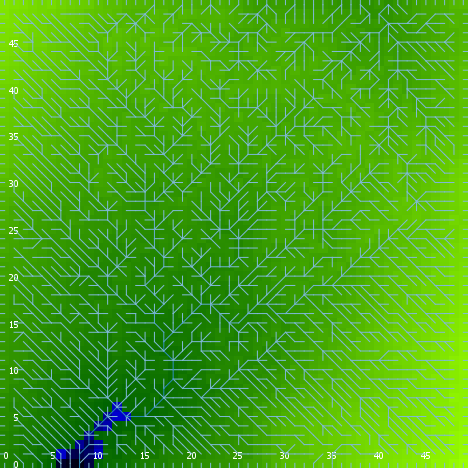

Values plotted in this chart, from the file beside it:
export-world data (NetLogo 6.0.4)
land.nlogo
01/13/2020 23:38:00:297 +0000
RANDOM STATE
0 0 -1727483681 9 -0.9849964444649839 fa…
GLOBALS
min-pxcor, max-pxcor, min-pycor, max-pycor, perspective, subject, nextIndex, directed-links, ticks, algorithm-style, continentality, display-mode, do-fill-sinks, elevationdistribution, elevationnoise, elevationsmoothstep, featureanglerange, landoceanratio, maxdist, maxelevation, minelevation, numcontinents, numoceans, numranges
0, 49, 0, 49, 0, nobody, 2600, "UNDIRECTED", -1, "C#", 4393, "terrain", true, [0.8761737638645954 1.4082141493185163 1…, 0.3455, 1, 5.003, 0.9924, 34.65, 1.677, -0.08519, 5, 1, 0
TURTLES
who, color, heading, xcor, ycor, shape, label, label-color, breed, hidden?, size, pen-size, pen-mode, points
0, 125, 102, 26, 13, "default", "", 9.9, {breed flowholders}, true, 1, 1, "up", 
1, 45, 133, 9, 8, "default", "", 9.9, {breed flowholders}, true, 1, 1, "up", 
2, 105, 176, 30, 18, "default", "", 9.9, {breed flowholders}, true, 1, 1, "up", 
3, 95, 49, 43, 47, "default", "", 9.9, {breed flowholders}, true, 1, 1, "up", 
4, 97, 270, 0, 27, "line half", "", 9.9, {breed flowholders}, false, 1, 1, "up", 
5, 115, 195, 21, 1, "default", "", 9.9, {breed flowholders}, true, 1, 1, "up", 
6, 15, 173, 13, 15, "default", "", 9.9, {breed flowholders}, true, 1, 1, "up", 
7, 55, 51, 26, 31, "default", "", 9.9, {breed flowholders}, true, 1, 1, "up", 
8, 115, 261, 27, 38, "default", "", 9.9, {breed flowholders}, true, 1, 1, "up", 
9, 45, 244, 40, 22, "default", "", 9.9, {breed flowholders}, true, 1, 1, "up", 
10, 125, 121, 3, 25, "default", "", 9.9, {breed flowholders}, true, 1, 1, "up", 
11, 75, 65, 6, 6, "default", "", 9.9, {breed flowholders}, true, 1, 1, "up", 
12, 105, 55, 30, 2, "default", "", 9.9, {breed flowholders}, true, 1, 1, "up", 
13, 75, 213, 29, 26, "default", "", 9.9, {breed flowholders}, true, 1, 1, "up", 
14, 105, 83, 39, 47, "default", "", 9.9, {breed flowholders}, true, 1, 1, "up", 
15, 15, 79, 19, 46, "default", "", 9.9, {breed flowholders}, true, 1, 1, "up", 
16, 5, 181, 38, 13, "default", "", 9.9, {breed flowholders}, true, 1, 1, "up", 
17, 45, 331, 7, 37, "default", "", 9.9, {breed flowholders}, true, 1, 1, "up", 
18, 85, 136, 8, 31, "default", "", 9.9, {breed flowholders}, true, 1, 1, "up", 
19, 105, 150, 39, 28, "default", "", 9.9, {breed flowholders}, true, 1, 1, "up", 
20, 105, 344, 9, 20, "default", "", 9.9, {breed flowholders}, true, 1, 1, "up", 
21, 35, 219, 32, 24, "default", "", 9.9, {breed flowholders}, true, 1, 1, "up", 
22, 97, 0, 17, 49, "line half", "", 9.9, {breed flowholders}, false, 1, 1, "up", 
23, 55, 242, 36, 32, "default", "", 9.9, {breed flowholders}, true, 1, 1, "up", 
24, 85, 320, 45, 4, "default", "", 9.9, {breed flowholders}, true, 1, 1, "up", 
25, 5, 76, 48, 13, "default", "", 9.9, {breed flowholders}, true, 1, 1, "up", 
26, 125, 2, 11, 5, "default", "", 9.9, {breed flowholders}, true, 1, 1, "up", 
27, 45, 65, 23, 46, "default", "", 9.9, {breed flowholders}, true, 1, 1, "up", 
28, 85, 43, 24, 12, "default", "", 9.9, {breed flowholders}, true, 1, 1, "up", 
29, 35, 129, 5, 12, "default", "", 9.9, {breed flowholders}, true, 1, 1, "up", 
30, 55, 122, 24, 16, "default", "", 9.9, {breed flowholders}, true, 1, 1, "up", 
31, 55, 279, 39, 20, "default", "", 9.9, {breed flowholders}, true, 1, 1, "up", 
32, 97, 0, 40, 49, "line half", "", 9.9, {breed flowholders}, false, 1, 1, "up", 
33, 115, 215, 28, 30, "default", "", 9.9, {breed flowholders}, true, 1, 1, "up", 
34, 85, 56, 22, 7, "default", "", 9.9, {breed flowholders}, true, 1, 1, "up", 
35, 105, 218, 6, 3, "default", "", 9.9, {breed flowholders}, true, 1, 1, "up", 
36, 135, 235, 8, 30, "default", "", 9.9, {breed flowholders}, true, 1, 1, "up", 
37, 95, 164, 30, 36, "default", "", 9.9, {breed flowholders}, true, 1, 1, "up", 
38, 25, 292, 48, 8, "default", "", 9.9, {breed flowholders}, true, 1, 1, "up", 
39, 35, 10, 30, 38, "default", "", 9.9, {breed flowholders}, true, 1, 1, "up", 
40, 95, 47, 26, 10, "default", "", 9.9, {breed flowholders}, true, 1, 1, "up", 
41, 135, 20, 4, 39, "default", "", 9.9, {breed flowholders}, true, 1, 1, "up", 
42, 125, 255, 24, 23, "default", "", 9.9, {breed flowholders}, true, 1, 1, "up", 
43, 5, 267, 22, 32, "default", "", 9.9, {breed flowholders}, true, 1, 1, "up", 
44, 85, 173, 24, 26, "default", "", 9.9, {breed flowholders}, true, 1, 1, "up", 
45, 135, 222, 16, 14, "default", "", 9.9, {breed flowholders}, true, 1, 1, "up", 
46, 75, 17, 6, 34, "default", "", 9.9, {breed flowholders}, true, 1, 1, "up", 
47, 96.99, 0, 22, 49, "line half", "", 9.9, {breed flowholders}, false, 1, 1, "up", 
48, 115, 168, 47, 42, "default", "", 9.9, {breed flowholders}, true, 1, 1, "up", 
49, 65, 118, 24, 33, "default", "", 9.9, {breed flowholders}, true, 1, 1, "up", 
50, 55, 289, 32, 41, "default", "", 9.9, {breed flowholders}, true, 1, 1, "up", 
... 7,504 more rows
